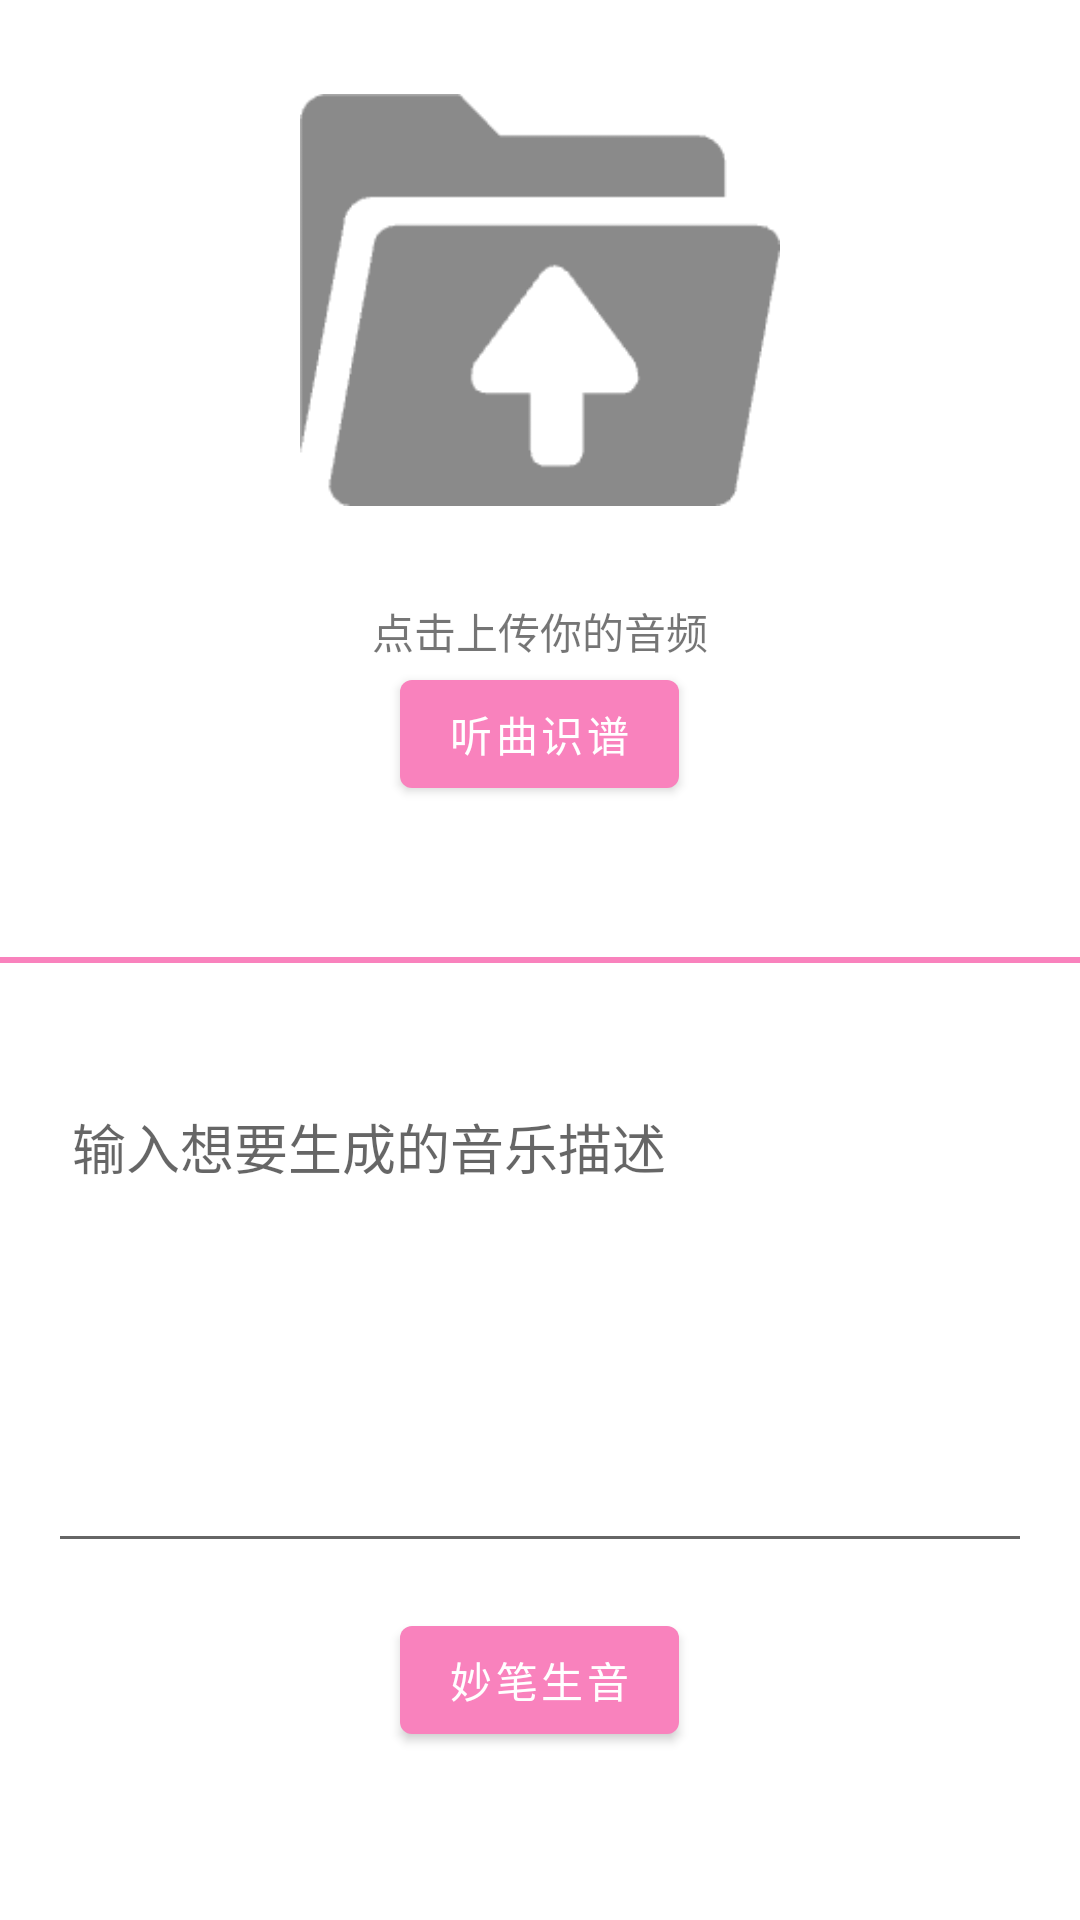

This screen was rendered from an Android layout file. Write that file and the resources it references.
<!-- AndroidManifest.xml: application theme Theme.MyApplication -->
<!-- res/layout/fragment_music.xml -->
<?xml version="1.0" encoding="utf-8"?>
<LinearLayout xmlns:android="http://schemas.android.com/apk/res/android"
    xmlns:app="http://schemas.android.com/apk/res-auto"
    xmlns:tools="http://schemas.android.com/tools"
    android:layout_width="match_parent"
    android:layout_height="match_parent"
    android:orientation="vertical"
    tools:context=".ui.music.MusicFragment">

    <LinearLayout
        android:layout_width="match_parent"
        android:layout_height="0dp"
        android:layout_weight="1"
        android:orientation="vertical">

        <ImageView
            android:id="@+id/import_music"
            android:layout_width="160dp"
            android:layout_height="160dp"

            android:layout_gravity="center_horizontal"
            android:layout_marginTop="20dp"
            android:layout_marginBottom="20dp"
            android:src="@drawable/upload" />

        <TextView
            android:id="@+id/uploadFilename"
            android:layout_width="wrap_content"
            android:layout_height="wrap_content"
            android:layout_gravity="center"
            android:gravity="center"
            android:text="@string/upload_hint" />

        <com.google.android.material.button.MaterialButton
            android:id="@+id/Audio2SheetBtn"
            android:layout_width="wrap_content"
            android:layout_height="wrap_content"
            android:layout_gravity="center_horizontal"
            android:text="@string/transfer" />
    </LinearLayout>
    
    <View
        android:layout_width="match_parent"
        android:layout_height="2dp"
        android:layout_marginTop="10dp"
        android:layout_marginBottom="10dp"
        android:background="@color/pink" />

    
    <LinearLayout
        android:layout_width="match_parent"
        android:layout_height="0dp"
        android:layout_weight="1"
        android:orientation="vertical">

        <EditText
            android:id="@+id/editTextDescription"
            android:layout_width="match_parent"
            android:layout_height="160dp"
            android:layout_marginStart="16dp"
            android:layout_marginTop="30dp"
            android:layout_marginEnd="16dp"
            android:layout_marginBottom="15dp"
            android:gravity="start|top"
            android:hint="@string/input_hint"
            android:inputType="textEmailAddress"
            android:padding="8dp"
            android:editable="false"
            android:focusable="false"
            />

        <com.google.android.material.button.MaterialButton
            android:id="@+id/text2AudioBtn"
            android:layout_width="wrap_content"
            android:layout_height="wrap_content"
            android:layout_gravity="center_horizontal"
            android:text="妙笔生音" />
    </LinearLayout>

</LinearLayout>
<!-- resources referenced by this layout -->
<resources>
  <color name="pink">#F982BD</color>
  <!-- drawable upload: png bitmap (drawable, 3548 bytes) -->
  <string name="input_hint">输入想要生成的音乐描述</string>
  <string name="transfer">听曲识谱</string>
  <string name="upload_hint">点击上传你的音频</string>
  <style name="Theme.MyApplication" parent="Theme.MaterialComponents.DayNight.DarkActionBar">
          
          <item name="colorPrimary">@color/pink</item>
          <item name="colorPrimaryVariant">@color/pink</item>
          <item name="colorOnPrimary">@color/white</item>
          
          <item name="colorSecondary">@color/teal_200</item>
          <item name="colorSecondaryVariant">@color/teal_700</item>
          <item name="colorOnSecondary">@color/black</item>
          
          <item name="android:statusBarColor">?attr/colorPrimaryVariant</item>
          
      </style>
  <color name="white">#FFFFFFFF</color>
  <color name="teal_200">#FF03DAC5</color>
  <color name="teal_700">#FF018786</color>
  <color name="black">#FF000000</color>
</resources>
